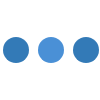
t = 0.00 s
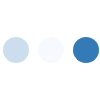
t = 0.23 s
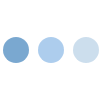
t = 0.43 s
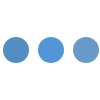
t = 0.68 s
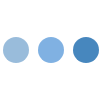
t = 0.85 s
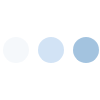
t = 1.08 s

The animated SVG that drew these frames (rendered in a browser with its animation timeline set to each time). Animation: 3 SMIL elements (animate=3); one cycle of 1.30 s, repeats indefinitely.

<svg xmlns="http://www.w3.org/2000/svg" xmlns:xlink="http://www.w3.org/1999/xlink" version="1.1" enable-background="new 0 0 0 0" xml:space="preserve" width="100" height="100" style=""><rect id="backgroundrect" width="100%" height="100%" x="0" y="0" fill="none" stroke="none"/>
  
  
  
<g class="currentLayer" style=""><title>Layer 1</title><circle fill="#337ab7" stroke="none" cx="16" cy="50" r="13" id="svg_1" class="" fill-opacity="1">
    <animate attributeName="opacity" dur="1s" values="0;1;0" repeatCount="indefinite" begin="0.1"/>
  </circle><circle fill="#4a90d6" stroke="none" cx="51" cy="50" r="13" id="svg_2" class="" fill-opacity="1">
    <animate attributeName="opacity" dur="1s" values="0;1;0" repeatCount="indefinite" begin="0.2"/>
  </circle><circle fill="#337ab7" stroke="none" cx="86" cy="50" r="13" id="svg_3" class="selected" fill-opacity="1">
    <animate attributeName="opacity" dur="1s" values="0;1;0" repeatCount="indefinite" begin="0.3"/>
  </circle></g></svg>